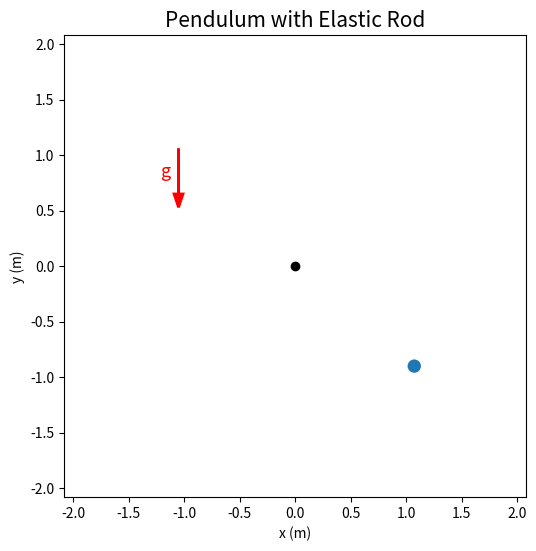

Here is the Python script that generated this plot: (Note: this script raises an exception after producing the figure.)
import numpy as np
import matplotlib.pyplot as plt
from matplotlib import patches
from matplotlib.animation import FuncAnimation, FFMpegWriter

# ================================================================
#   PENDULUM WITH ELASTIC ROD (Velocity-Verlet)
# ================================================================

# --- Physical parameters ---
m = 1.0        # mass (kg)
k = 35.0       # spring constant (N/m)
L0 = 1.0       # natural length of the spring (m)
g = 9.81       # gravity (m/s²)

# --- Numerical parameters ---
dt = 0.003     # time step (s)
T = 16.0       # total simulation time (s)
Nt = int(T / dt)

# --- Initial conditions ---
r0 = L0 * 1.4                      # initial length (m)
theta0 = np.deg2rad(50.0)          # initial angle (rad)
x0 = r0 * np.sin(theta0)
y0 = -r0 * np.cos(theta0)
vx0, vy0 = 0.0, 0.0

# --- Force functions ---
def spring_force(pos):
    """Elastic spring force with pivot at (0,0)."""
    x, y = pos
    r = np.hypot(x, y)
    if r == 0:
        return np.zeros(2)
    Fm = -k * (r - L0)
    return Fm * np.array([x/r, y/r])

def total_acceleration(pos):
    """Total acceleration = (F_spring + F_gravity) / m"""
    F_spring = spring_force(pos)
    F_grav = np.array([0, -m * g])
    return (F_spring + F_grav) / m

# --- Integration (Velocity-Verlet) ---
pos = np.zeros((Nt, 2))
vel = np.zeros((Nt, 2))
pos[0] = [x0, y0]
vel[0] = [vx0, vy0]
a = total_acceleration(pos[0])

for i in range(1, Nt):
    pos[i] = pos[i-1] + vel[i-1]*dt + 0.5*a*(dt**2)
    a_new = total_acceleration(pos[i])
    vel[i] = vel[i-1] + 0.5*(a + a_new)*dt
    a = a_new

# ================================================================
#   ANIMATION WITH MATPLOTLIB
# ================================================================

def spring_coords(p, n_coils=18, amp_factor=0.06):
    """Generate (Xs,Ys) coordinates to draw the deformed spring."""
    x, y = p
    L = np.hypot(x, y)
    if L == 0:
        return np.array([0]), np.array([0])
    ux, uy = x/L, y/L
    px, py = -uy, ux
    s = np.linspace(0, 1, n_coils*4)
    amplitude = amp_factor * max(L, L0)
    wav = np.sin(2 * np.pi * n_coils * s)
    Xs = s*x + amplitude * wav * px
    Ys = s*y + amplitude * wav * py
    return Xs, Ys

# --- Figure setup ---
fig, ax = plt.subplots(figsize=(6,6))
ax.set_aspect('equal', 'box')
margin = 1.3 * (L0 + 0.6)
ax.set_xlim(-margin, margin)
ax.set_ylim(-margin, margin)
ax.set_xlabel('x (m)')
ax.set_ylabel('y (m)')
ax.set_title('Pendulum with Elastic Rod', fontsize=15)

# Graphic elements
spring_line, = ax.plot([], [], lw=2)
mass_patch = patches.Circle((0, 0), radius=0.06*L0, fc='C0')
ax.add_patch(mass_patch)
pivot_dot, = ax.plot([0], [0], 'ko')
trail_line, = ax.plot([], [], lw=1, color='orange', alpha=0.8)

# Gravity vector (arrow in the upper-left corner)
arrow_x, arrow_y = -1.05 * L0, 1.05 * L0
ax.arrow(arrow_x, arrow_y, 0, -0.4*L0,
         head_width=0.08, head_length=0.12,
         fc='red', ec='red', lw=2)
ax.text(arrow_x - 0.17, arrow_y - 0.25*L0, 'g', color='red', fontsize=13)

def init():
    spring_line.set_data([], [])
    trail_line.set_data([], [])
    mass_patch.center = (pos[0,0], pos[0,1])
    return spring_line, mass_patch, pivot_dot, trail_line

def update(frame):
    p = pos[frame]
    Xs, Ys = spring_coords(p)
    spring_line.set_data(Xs, Ys)
    mass_patch.center = (p[0], p[1])
    # keep the entire trajectory up to the current frame
    trail_line.set_data(pos[:frame,0], pos[:frame,1])
    return spring_line, mass_patch, pivot_dot, trail_line

# --- Create animation ---
fps = 24
frames_idx = np.linspace(0, Nt-1, int(fps*T)).astype(int)
anim = FuncAnimation(fig, update, frames=frames_idx, init_func=init, blit=True)

# --- Save as MP4 ---
output = 'pendulo_mola1.mp4'
writer = FFMpegWriter(fps=fps, bitrate=1800)
anim.save(output, writer=writer)
plt.close(fig)
